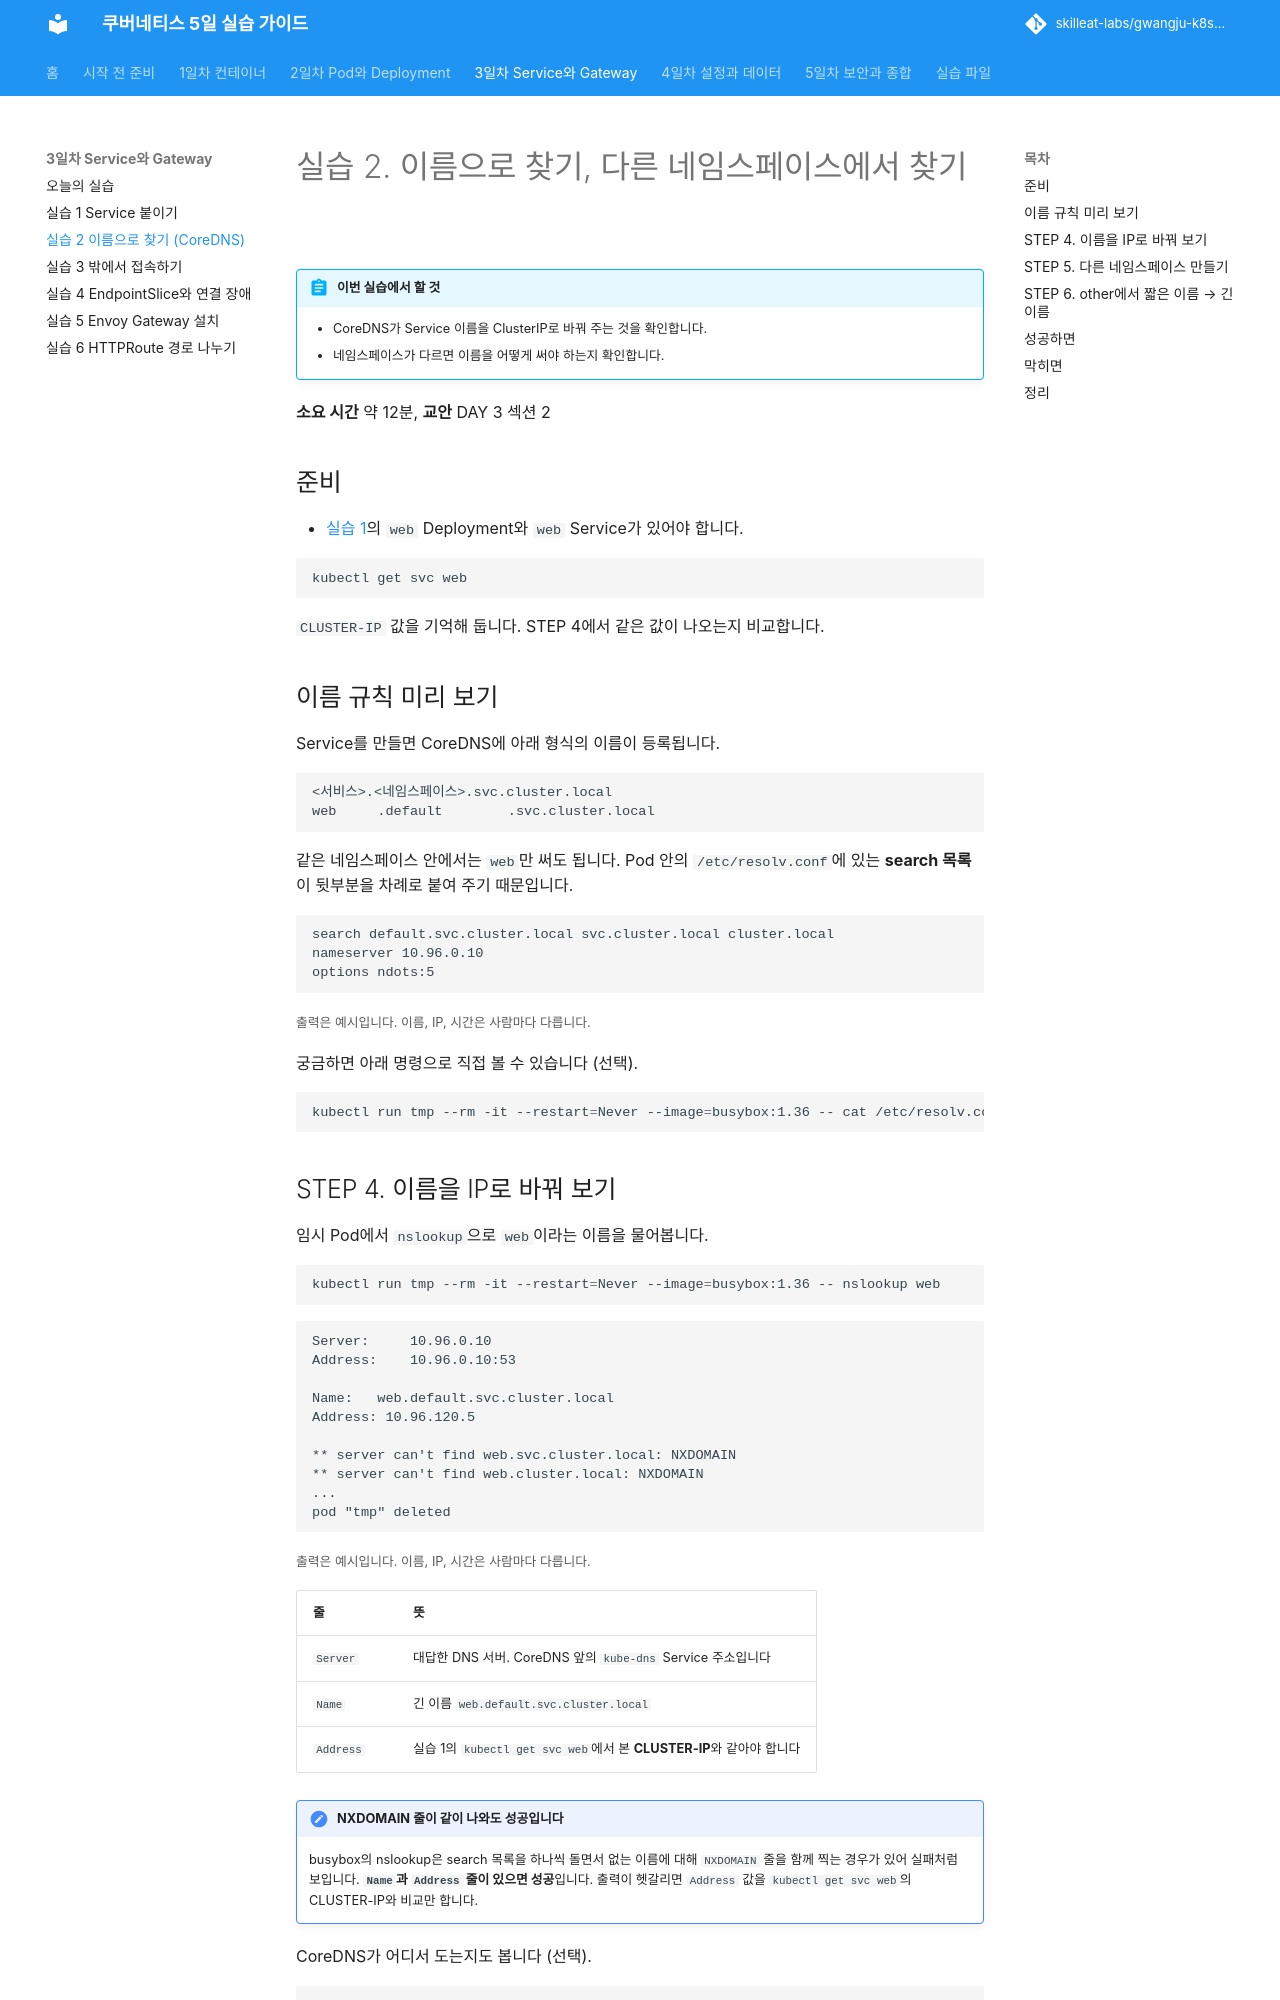

repository: skilleat-labs/gwangju-k8s-5days · page: day3/lab-2/index.html · generator: mkdocs

# 실습 2. 이름으로 찾기, 다른 네임스페이스에서 찾기

!!! abstract "이번 실습에서 할 것"
    - CoreDNS가 Service 이름을 ClusterIP로 바꿔 주는 것을 확인합니다.
    - 네임스페이스가 다르면 이름을 어떻게 써야 하는지 확인합니다.

**소요 시간** 약 12분, **교안** DAY 3 섹션 2

## 준비

- [실습 1](lab-1.md)의 `web` Deployment와 `web` Service가 있어야 합니다.

```bash
kubectl get svc web
```

`CLUSTER-IP` 값을 기억해 둡니다. STEP 4에서 같은 값이 나오는지 비교합니다.

## 이름 규칙 미리 보기

Service를 만들면 CoreDNS에 아래 형식의 이름이 등록됩니다.

```text
<서비스>.<네임스페이스>.svc.cluster.local
web     .default        .svc.cluster.local
```

같은 네임스페이스 안에서는 `web`만 써도 됩니다. Pod 안의 `/etc/resolv.conf`에 있는 **search 목록**이 뒷부분을 차례로 붙여 주기 때문입니다.

```text
search default.svc.cluster.local svc.cluster.local cluster.local
nameserver 10.96.0.10
options ndots:5
```
<small>출력은 예시입니다. 이름, IP, 시간은 사람마다 다릅니다.</small>

궁금하면 아래 명령으로 직접 볼 수 있습니다 (선택).

```bash
kubectl run tmp --rm -it --restart=Never --image=busybox:1.36 -- cat /etc/resolv.conf
```
